Image classification data set "images" (lokendrarawat123/Python-basic-to-advance on GitHub). Class labels (2): cats, dogs.

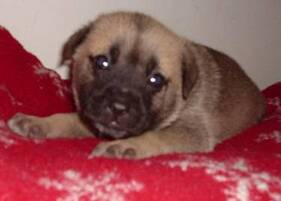
Label: dogs

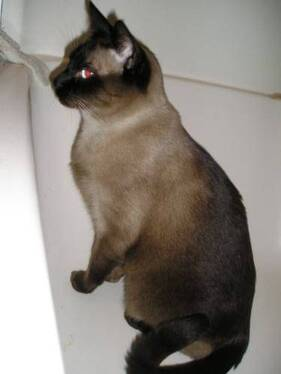
Label: cats

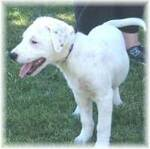
Label: dogs

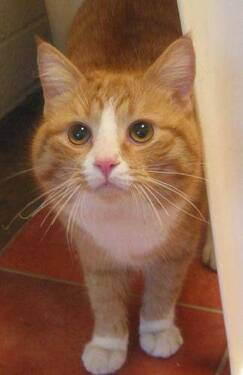
Label: cats

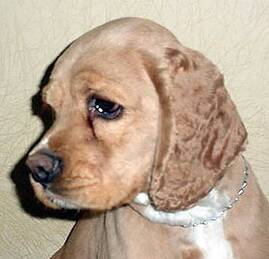
Label: dogs

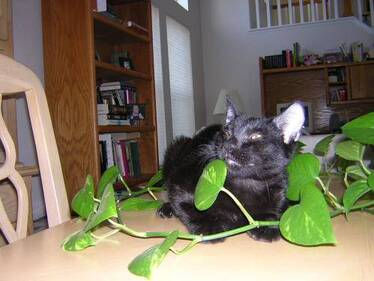
Label: cats
